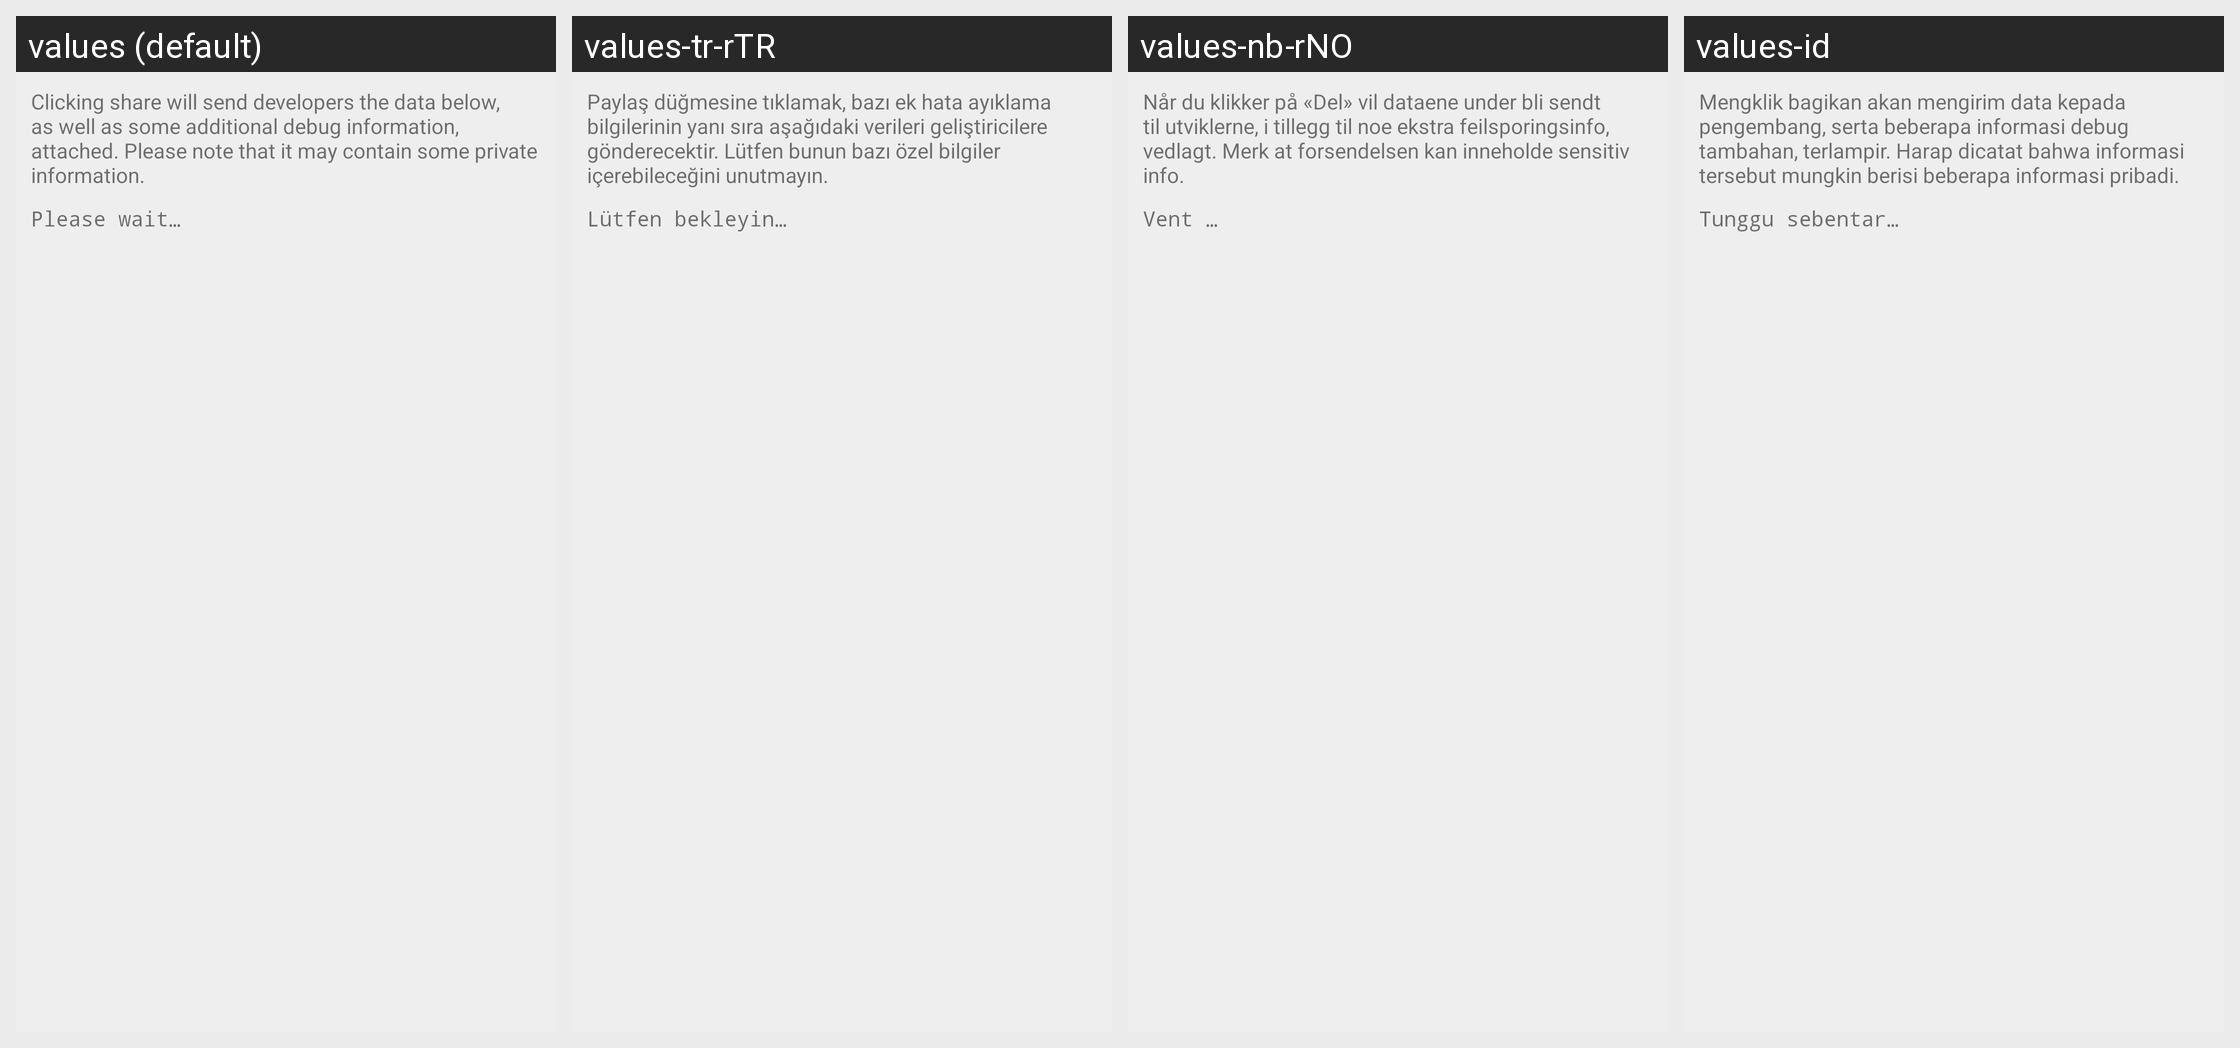

Translations of the strings shown on this Android screen, per locale in the grid:
Android screen res/layout/activity_debug_info.xml rendered under 4 locales, left to right: values (default), values-tr-rTR, values-nb-rNO, values-id. Device: Nexus 5 (rendered at 1080×1920; each locale shown at half size, 540×960, under a caption strip naming it); theme AppTheme.
Other locales in the repository, not shown: values-ca, values-cs, values-da, values-de, values-es, values-fr, values-he-rIL, values-hu, values-it, values-ja, values-nl, values-pl, values-pt, values-pt-rBR, values-ru, values-sk, values-sr, values-ta, values-uk, values-zh-rCN.
Strings drawn on this screen, with the default value and each locale's value (text and hints the layout hard-codes, and strings that could not be matched under every locale, appear in the picture but are not listed):

debug_info_more_data_shared
  values: Clicking share will send developers the data below, as well as some additional debug information, attached. Please note that it may contain some private information.
  values-tr-rTR: Paylaş düğmesine tıklamak, bazı ek hata ayıklama bilgilerinin yanı sıra aşağıdaki verileri geliştiricilere gönderecektir. Lütfen bunun bazı özel bilgiler içerebileceğini unutmayın.
  values-nb-rNO: Når du klikker på «Del» vil dataene under bli sendt til utviklerne, i tillegg til noe ekstra feilsporingsinfo, vedlagt. Merk at forsendelsen kan inneholde sensitiv info.
  values-id: Mengklik bagikan akan mengirim data kepada pengembang, serta beberapa informasi debug tambahan, terlampir. Harap dicatat bahwa informasi tersebut mungkin berisi beberapa informasi pribadi.

please_wait
  values: Please wait…
  values-tr-rTR: Lütfen bekleyin…
  values-nb-rNO: Vent …
  values-id: Tunggu sebentar…
